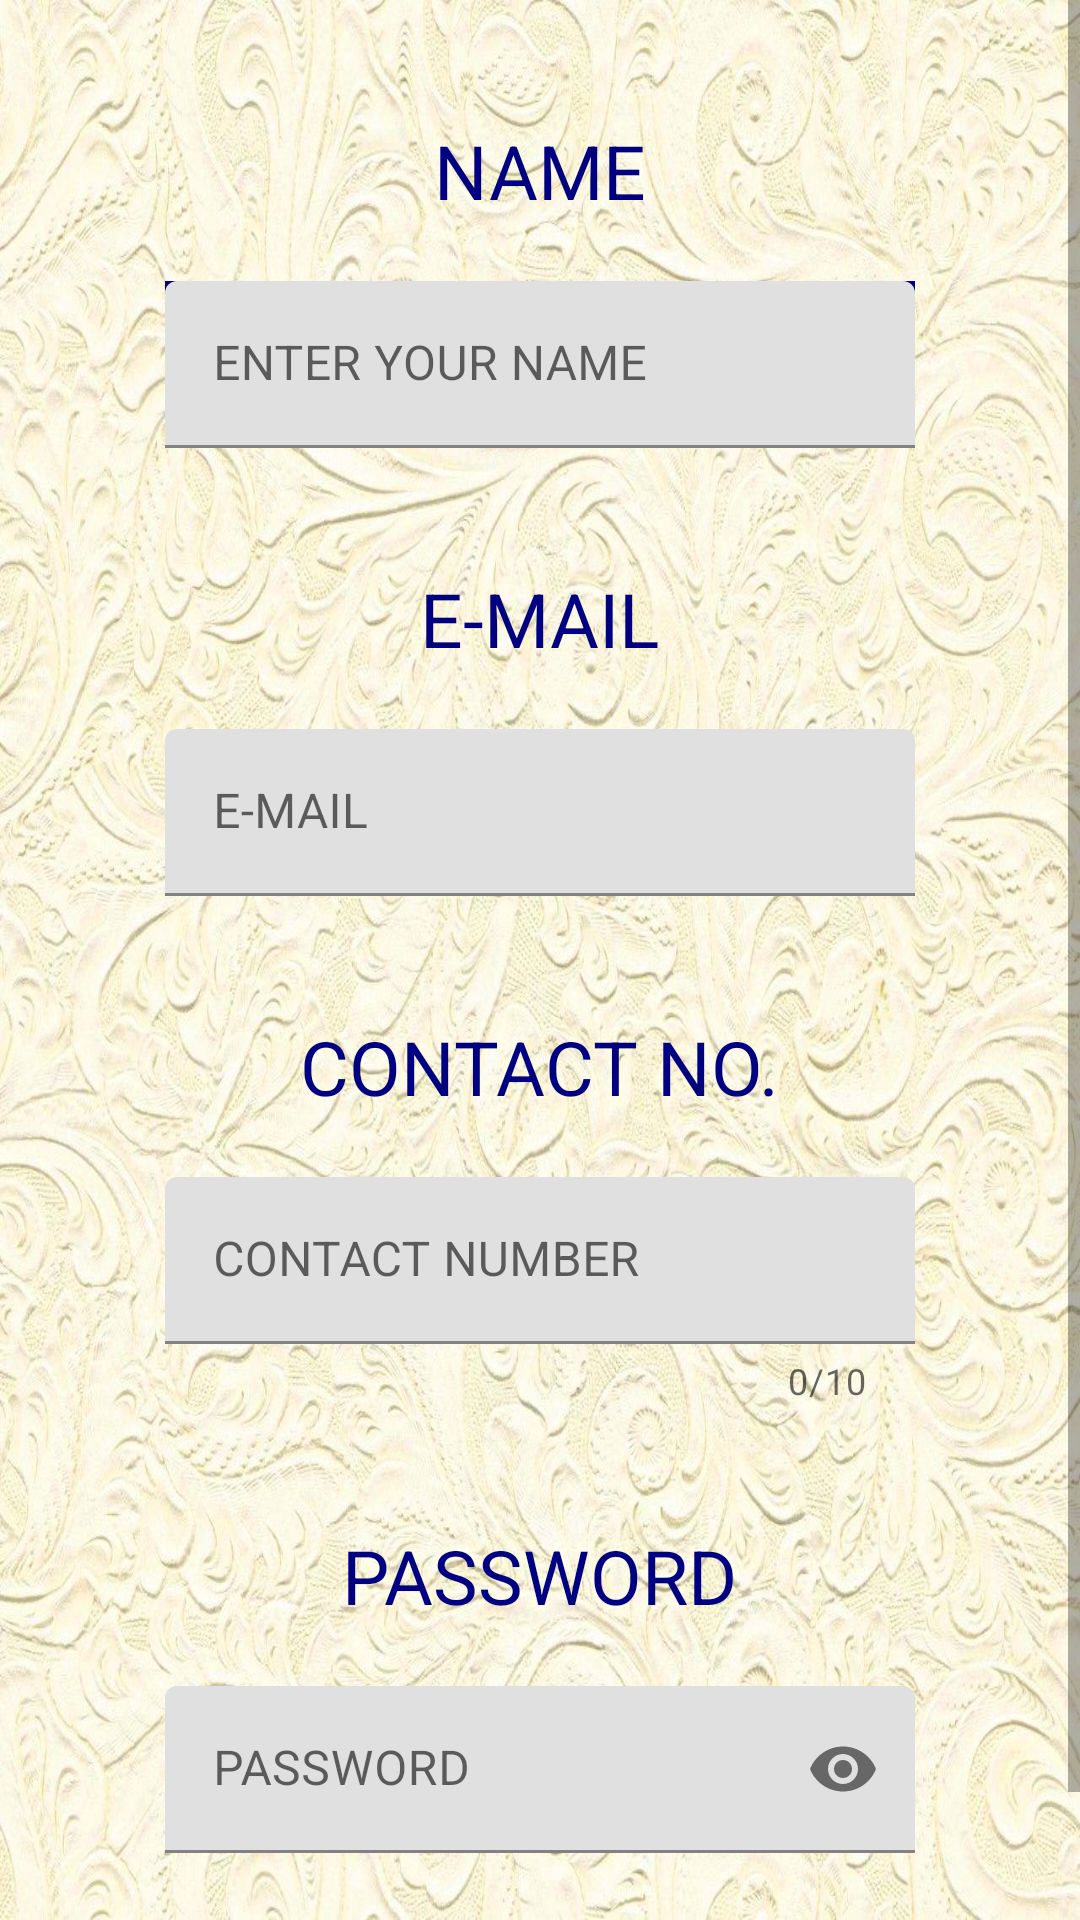

Android layout source for this screen:
<!-- AndroidManifest.xml: application theme MyTheme -->
<!-- res/layout/activity_sign_up_page.xml -->
<?xml version="1.0" encoding="utf-8"?>
<ScrollView xmlns:android="http://schemas.android.com/apk/res/android"
    xmlns:app="http://schemas.android.com/apk/res-auto"
    android:fillViewport="true"
    xmlns:tools="http://schemas.android.com/tools"
    android:layout_width="match_parent"
    android:layout_height="match_parent"
    android:background="@drawable/appbg"
    tools:context=".SignUpPage">
    <LinearLayout
        android:orientation="vertical"
        android:gravity="center_horizontal"
        android:layout_width="match_parent"
        android:layout_height="match_parent">
        <TextView
            android:padding="10dp"
            android:layout_marginTop="30dp"
            android:layout_width="wrap_content"
            android:textSize="25dp"
            android:textColor="@color/labelColor"
            android:text="NAME"
            android:layout_height="wrap_content"/>
        <com.google.android.material.textfield.TextInputLayout
            android:background="@drawable/textinput"
            android:layout_marginTop="10dp"
            android:layout_width="250dp"
            android:layout_height="wrap_content">
            <EditText
                android:id="@+id/etName"
                android:textColorHint="@color/hintColor"
                android:inputType="text"
                android:layout_width="match_parent"
                android:layout_height="wrap_content"
                android:hint="ENTER YOUR NAME"
                />
        </com.google.android.material.textfield.TextInputLayout>

        <TextView
            android:layout_width="wrap_content"
            android:layout_height="wrap_content"
            android:layout_marginTop="30dp"
            android:padding="10dp"
            android:text="E-MAIL"
            android:textColor="@color/labelColor"
            android:textSize="25dp" />

        <com.google.android.material.textfield.TextInputLayout
            android:layout_marginTop="10dp"
            android:layout_width="250dp"
            android:layout_height="wrap_content">
            <EditText
                android:id="@+id/etEmail"
                android:textColorHint="@color/hintColor"
                android:layout_width="match_parent"
                android:layout_height="wrap_content"
                android:inputType="text"
                android:hint="E-MAIL"
                />
        </com.google.android.material.textfield.TextInputLayout>
        <TextView
            android:padding="10dp"
            android:layout_marginTop="30dp"
            android:layout_width="wrap_content"
            android:textSize="25dp"
            android:textColor="@color/labelColor"
            android:text="CONTACT NO."
            android:layout_height="wrap_content"/>
        <com.google.android.material.textfield.TextInputLayout
            android:layout_marginTop="10dp"
            app:counterEnabled="true"
            app:counterMaxLength="10"
            android:layout_width="250dp"
            android:layout_height="wrap_content">
            <EditText
                android:ems="10"
                android:id="@+id/etContactNo"
                android:textColorHint="@color/hintColor"
                android:layout_width="match_parent"
                android:layout_height="wrap_content"
                android:inputType="text"
                android:hint="CONTACT NUMBER"
                />
        </com.google.android.material.textfield.TextInputLayout>
        <TextView
            android:padding="10dp"
            android:layout_marginTop="30dp"
            android:layout_width="wrap_content"
            android:textSize="25dp"
            android:textColor="@color/labelColor"
            android:text="PASSWORD"
            android:layout_height="wrap_content"/>
        <com.google.android.material.textfield.TextInputLayout
            android:layout_marginTop="10dp"
            android:layout_width="250dp"
            app:passwordToggleEnabled="true"
            android:layout_height="wrap_content">
            <EditText
                android:id="@+id/etPassword"
                android:textColorHint="@color/hintColor"
                android:layout_width="match_parent"
                android:layout_height="wrap_content"
                android:inputType="textPassword"
                android:hint="PASSWORD"
                />
        </com.google.android.material.textfield.TextInputLayout>
        <Button
            android:id="@+id/btnSubmit"
            android:layout_marginTop="20dp"
            android:text="SUBMIT"
            android:layout_width="wrap_content"
            android:layout_height="wrap_content"/>
</LinearLayout>
</ScrollView>
<!-- resources referenced by this layout -->
<resources>
  <color name="hintColor">#C0C0C0</color>
  <color name="labelColor">#000080</color>
  <!-- drawable appbg: jpg bitmap (drawable, 245749 bytes) -->
  <!-- drawable textinput (drawable) -->
  <?xml version="1.0" encoding="utf-8"?>
  <shape xmlns:android="http://schemas.android.com/apk/res/android"
      android:shape="rectangle">
      <stroke
          android:width="2dp"
          android:color="#000080"/>
      <solid android:color="#ffffff"/>
      <corners android:radius="0dp"/>
  </shape>
  <style name="MyTheme" parent="Theme.MaterialComponents.DayNight.NoActionBar">
      
      <item name="colorPrimary">@color/purple_500</item>
      <item name="colorPrimaryVariant">@color/purple_700</item>
      <item name="colorOnPrimary">@color/white</item>
      </style>
  <color name="purple_500">#FF6200EE</color>
  <color name="purple_700">#FF3700B3</color>
  <color name="white">#FFFFFFFF</color>
</resources>
